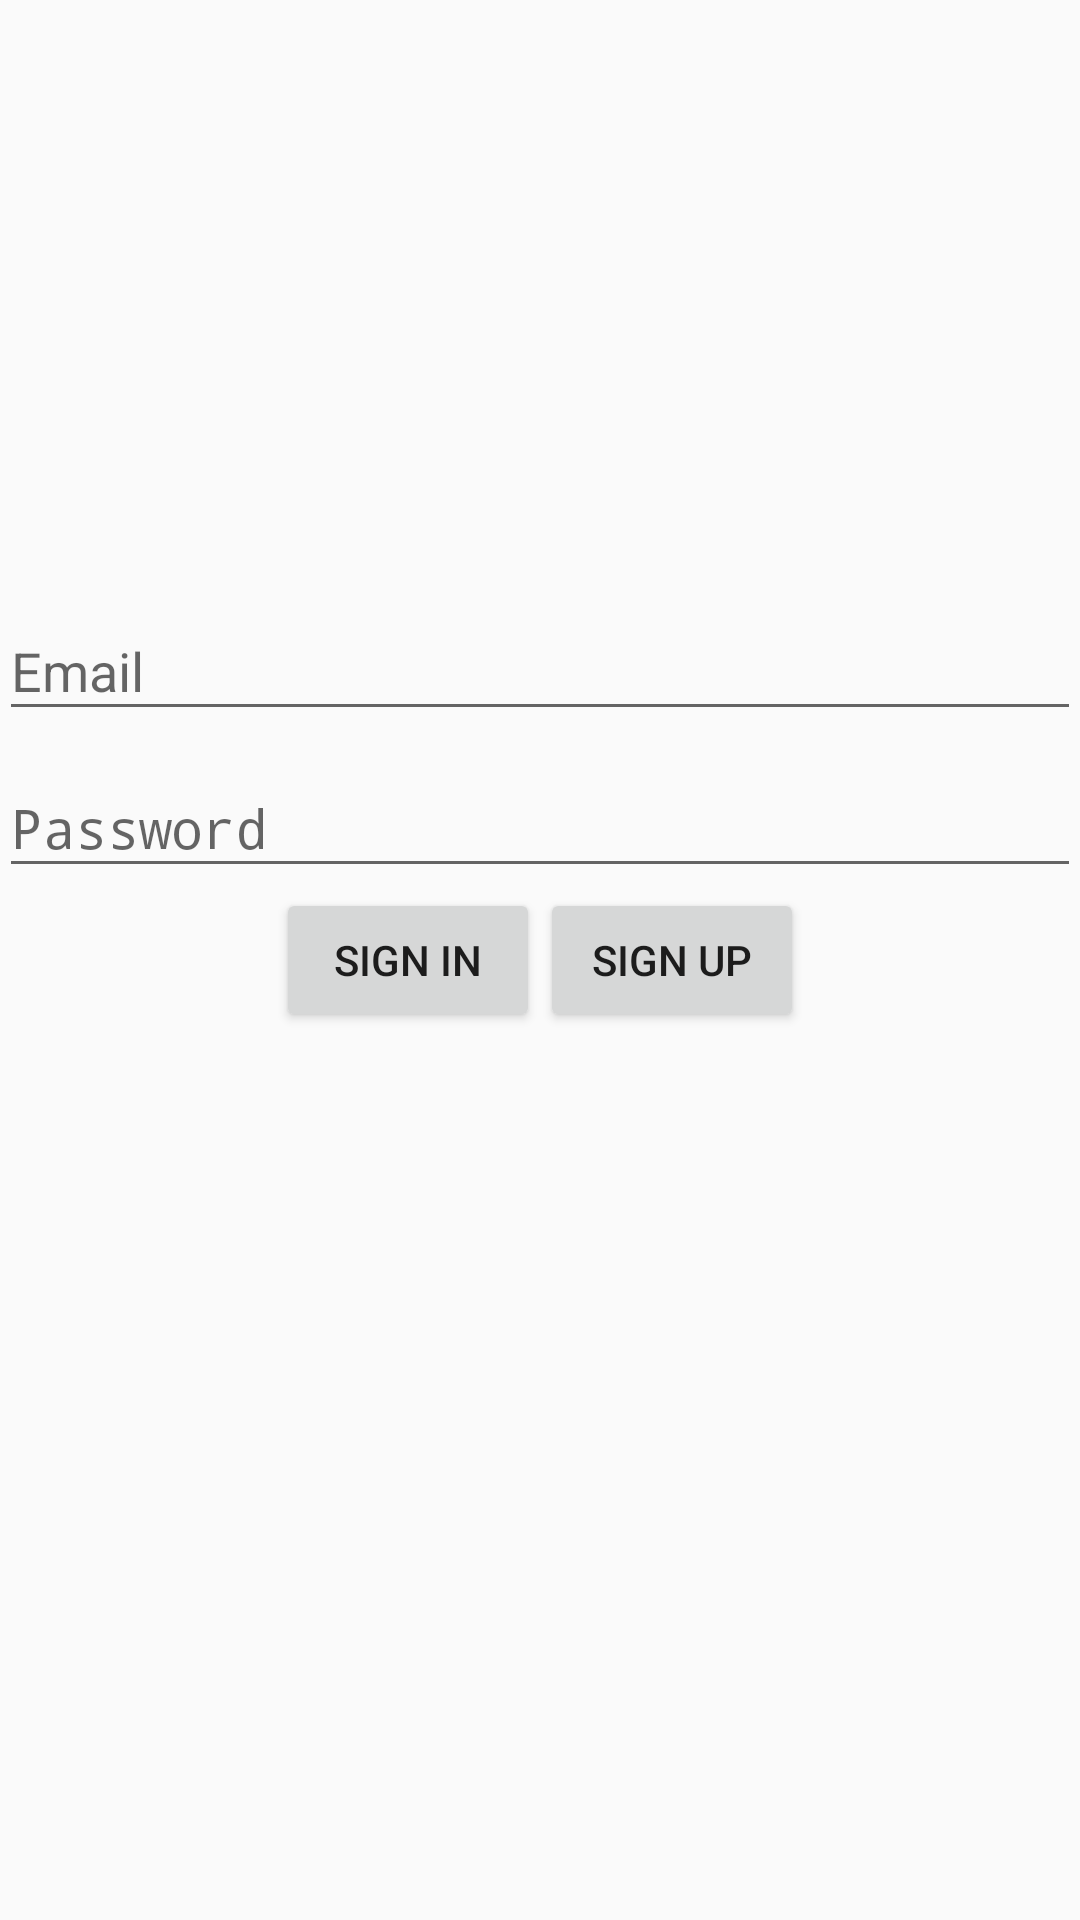

Layout XML and referenced resources for this Android screen:
<!-- AndroidManifest.xml: application theme AppTheme -->
<!-- res/layout/activity_login.xml -->
<?xml version="1.0" encoding="utf-8"?>
<RelativeLayout xmlns:android="http://schemas.android.com/apk/res/android"
    xmlns:tools="http://schemas.android.com/tools"
    android:layout_width="match_parent"
    android:layout_height="match_parent"
    android:paddingBottom="@dimen/activity_vertical_margin"
    android:paddingLeft="@dimen/activity_horizontal_margin"
    android:paddingRight="@dimen/activity_horizontal_margin"
    android:paddingTop="@dimen/activity_vertical_margin"
    tools:context=".login.LoginActivity">

<android.support.design.widget.TextInputLayout
    android:layout_width="match_parent"
    android:layout_height="wrap_content"
    android:id="@+id/wrapper_name"
    android:layout_above="@+id/wrapper_password"
    >
    <EditText
        android:layout_width="match_parent"
        android:layout_height="wrap_content"
        android:id="@+id/inputEditTXT_Name"
        android:hint="@string/login.edittxthint.name" />
</android.support.design.widget.TextInputLayout>


    <android.support.design.widget.TextInputLayout
        android:layout_width="match_parent"
        android:layout_height="wrap_content"
        android:id="@+id/wrapper_password"
        android:layout_above="@+id/layout_buttom"
        >
    <EditText
        android:layout_width="match_parent"
        android:layout_height="wrap_content"
        android:id="@+id/inputEditTXT_Pass"
        android:hint="@string/login.edittxthint.password"
        android:inputType="textPassword"/>
    </android.support.design.widget.TextInputLayout>

    <LinearLayout
        android:layout_width="wrap_content"
        android:layout_height="wrap_content"
        android:id="@+id/layout_buttom"
        android:orientation="horizontal"
        android:layout_centerInParent="true"
        >

        <Button
            android:layout_width="wrap_content"
            android:layout_height="wrap_content"
            android:id="@+id/btn_singIn"
            android:text="@string/login.button.signin"
            />
        <Button
            android:layout_width="wrap_content"
            android:layout_height="wrap_content"
            android:text="@string/login.button.signup"
            android:id="@+id/btn_singUp"
            />
    </LinearLayout>
    <ProgressBar
        android:layout_width="wrap_content"
        android:layout_height="wrap_content"
        style="?android:attr/progressBarStyleLarge"
        android:id="@+id/progressbar"
        android:layout_below="@id/layout_buttom"
        android:layout_centerHorizontal="true"
        android:visibility="gone"
        />

</RelativeLayout>
<!-- resources referenced by this layout -->
<resources>
  <string name="login.button.signin">Sign In</string>
  <string name="login.button.signup">Sign Up</string>
  <string name="login.edittxthint.name">Email</string>
  <string name="login.edittxthint.password">Password</string>
  <style name="AppTheme" parent="Theme.AppCompat.Light.DarkActionBar">
          
          <item name="colorPrimary">@color/colorPrimary</item>
          <item name="colorPrimaryDark">@color/colorPrimaryDark</item>
          <item name="colorAccent">@color/colorAccent</item>
      </style>
  <!-- not gathered from this repository: default colours our renderer supplied (Android Studio template values) -->
  <color name="colorPrimary">#FF6200EE</color>
  <color name="colorPrimaryDark">#FF3700B3</color>
  <color name="colorAccent">#FF03DAC5</color>
</resources>
